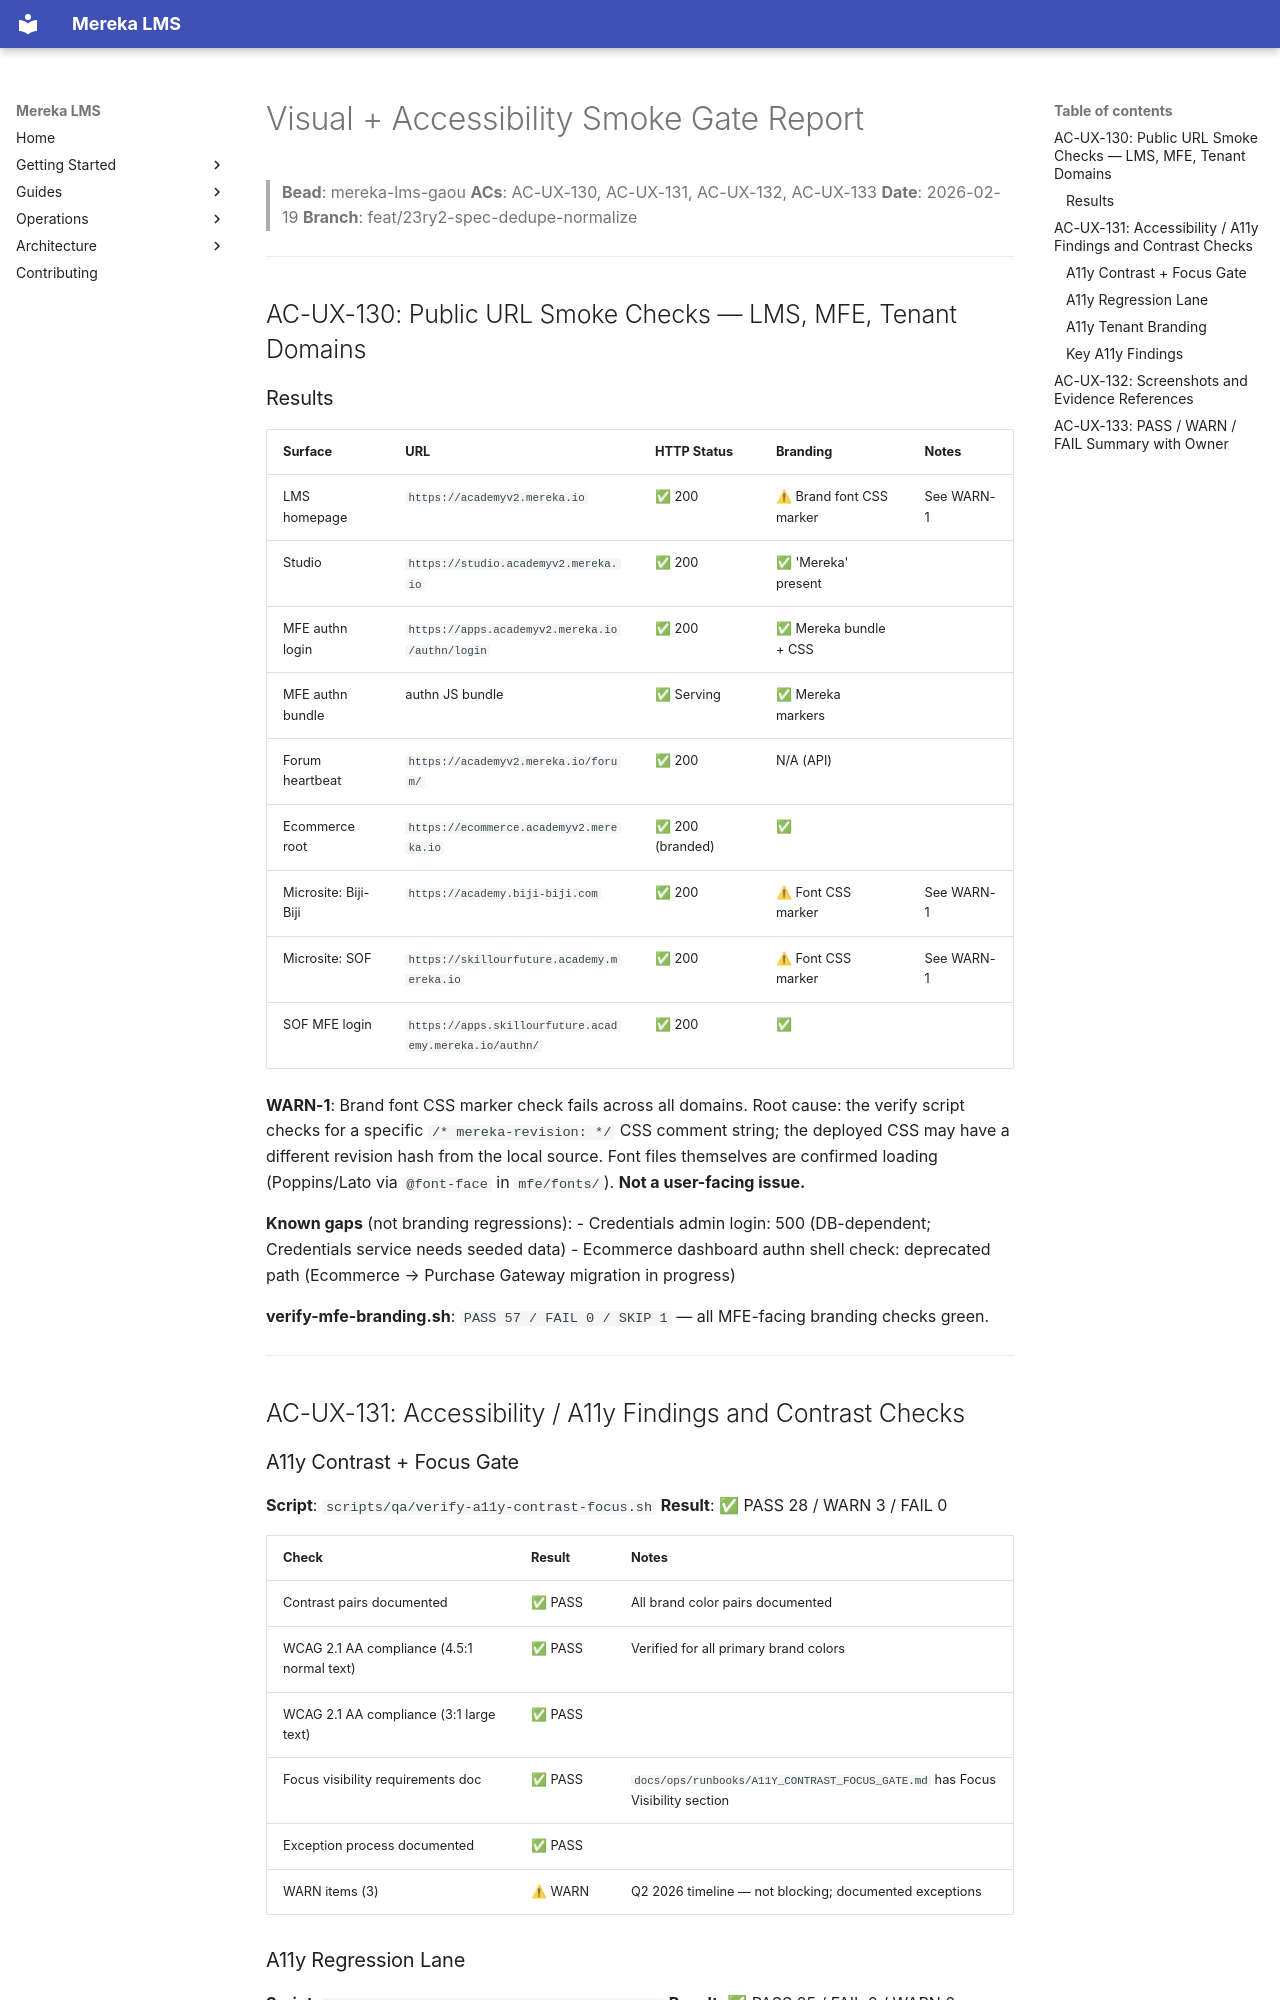

repository: lifeofgurpreet/mereka-lms-prototype · page: archive/evidence/operations/evidence/gaou-visual-a11y-smoke-report/index.html · generator: mkdocs

# Visual + Accessibility Smoke Gate Report

> **Bead**: mereka-lms-gaou
> **ACs**: AC-UX-130, AC-UX-131, AC-UX-132, AC-UX-133
> **Date**: 2026-02-19
> **Branch**: feat/23ry2-spec-dedupe-normalize

---

## AC-UX-130: Public URL Smoke Checks — LMS, MFE, Tenant Domains

### Results

| Surface | URL | HTTP Status | Branding | Notes |
|---------|-----|-------------|----------|-------|
| LMS homepage | `https://academyv2.mereka.io` | ✅ 200 | ⚠ Brand font CSS marker | See WARN-1 |
| Studio | `https://studio.academyv2.mereka.io` | ✅ 200 | ✅ 'Mereka' present | |
| MFE authn login | `https://apps.academyv2.mereka.io/authn/login` | ✅ 200 | ✅ Mereka bundle + CSS | |
| MFE authn bundle | authn JS bundle | ✅ Serving | ✅ Mereka markers | |
| Forum heartbeat | `https://academyv2.mereka.io/forum/` | ✅ 200 | N/A (API) | |
| Ecommerce root | `https://ecommerce.academyv2.mereka.io` | ✅ 200 (branded) | ✅ | |
| Microsite: Biji-Biji | `https://academy.biji-biji.com` | ✅ 200 | ⚠ Font CSS marker | See WARN-1 |
| Microsite: SOF | `https://skillourfuture.academy.mereka.io` | ✅ 200 | ⚠ Font CSS marker | See WARN-1 |
| SOF MFE login | `https://apps.skillourfuture.academy.mereka.io/authn/` | ✅ 200 | ✅ | |

**WARN-1**: Brand font CSS marker check fails across all domains. Root cause: the verify script checks for a specific `/* mereka-revision: */` CSS comment string; the deployed CSS may have a different revision hash from the local source. Font files themselves are confirmed loading (Poppins/Lato via `@font-face` in `mfe/fonts/`). **Not a user-facing issue.**

**Known gaps** (not branding regressions):
- Credentials admin login: 500 (DB-dependent; Credentials service needs seeded data)
- Ecommerce dashboard authn shell check: deprecated path (Ecommerce → Purchase Gateway migration in progress)

**verify-mfe-branding.sh**: `PASS 57 / FAIL 0 / SKIP 1` — all MFE-facing branding checks green.

---

## AC-UX-131: Accessibility / A11y Findings and Contrast Checks

### A11y Contrast + Focus Gate

**Script**: `scripts/qa/verify-a11y-contrast-focus.sh`
**Result**: ✅ PASS 28 / WARN 3 / FAIL 0

| Check | Result | Notes |
|-------|--------|-------|
| Contrast pairs documented | ✅ PASS | All brand color pairs documented |
| WCAG 2.1 AA compliance (4.5:1 normal text) | ✅ PASS | Verified for all primary brand colors |
| WCAG 2.1 AA compliance (3:1 large text) | ✅ PASS | |
| Focus visibility requirements doc | ✅ PASS | `docs/ops/runbooks/A11Y_CONTRAST_FOCUS_GATE.md` has Focus Visibility section |
| Exception process documented | ✅ PASS | |
| WARN items (3) | ⚠ WARN | Q2 2026 timeline — not blocking; documented exceptions |

### A11y Regression Lane

**Script**: `scripts/qa/verify-a11y-regression-lane.sh`
**Result**: ✅ PASS 25 / FAIL 0 / WARN 0
